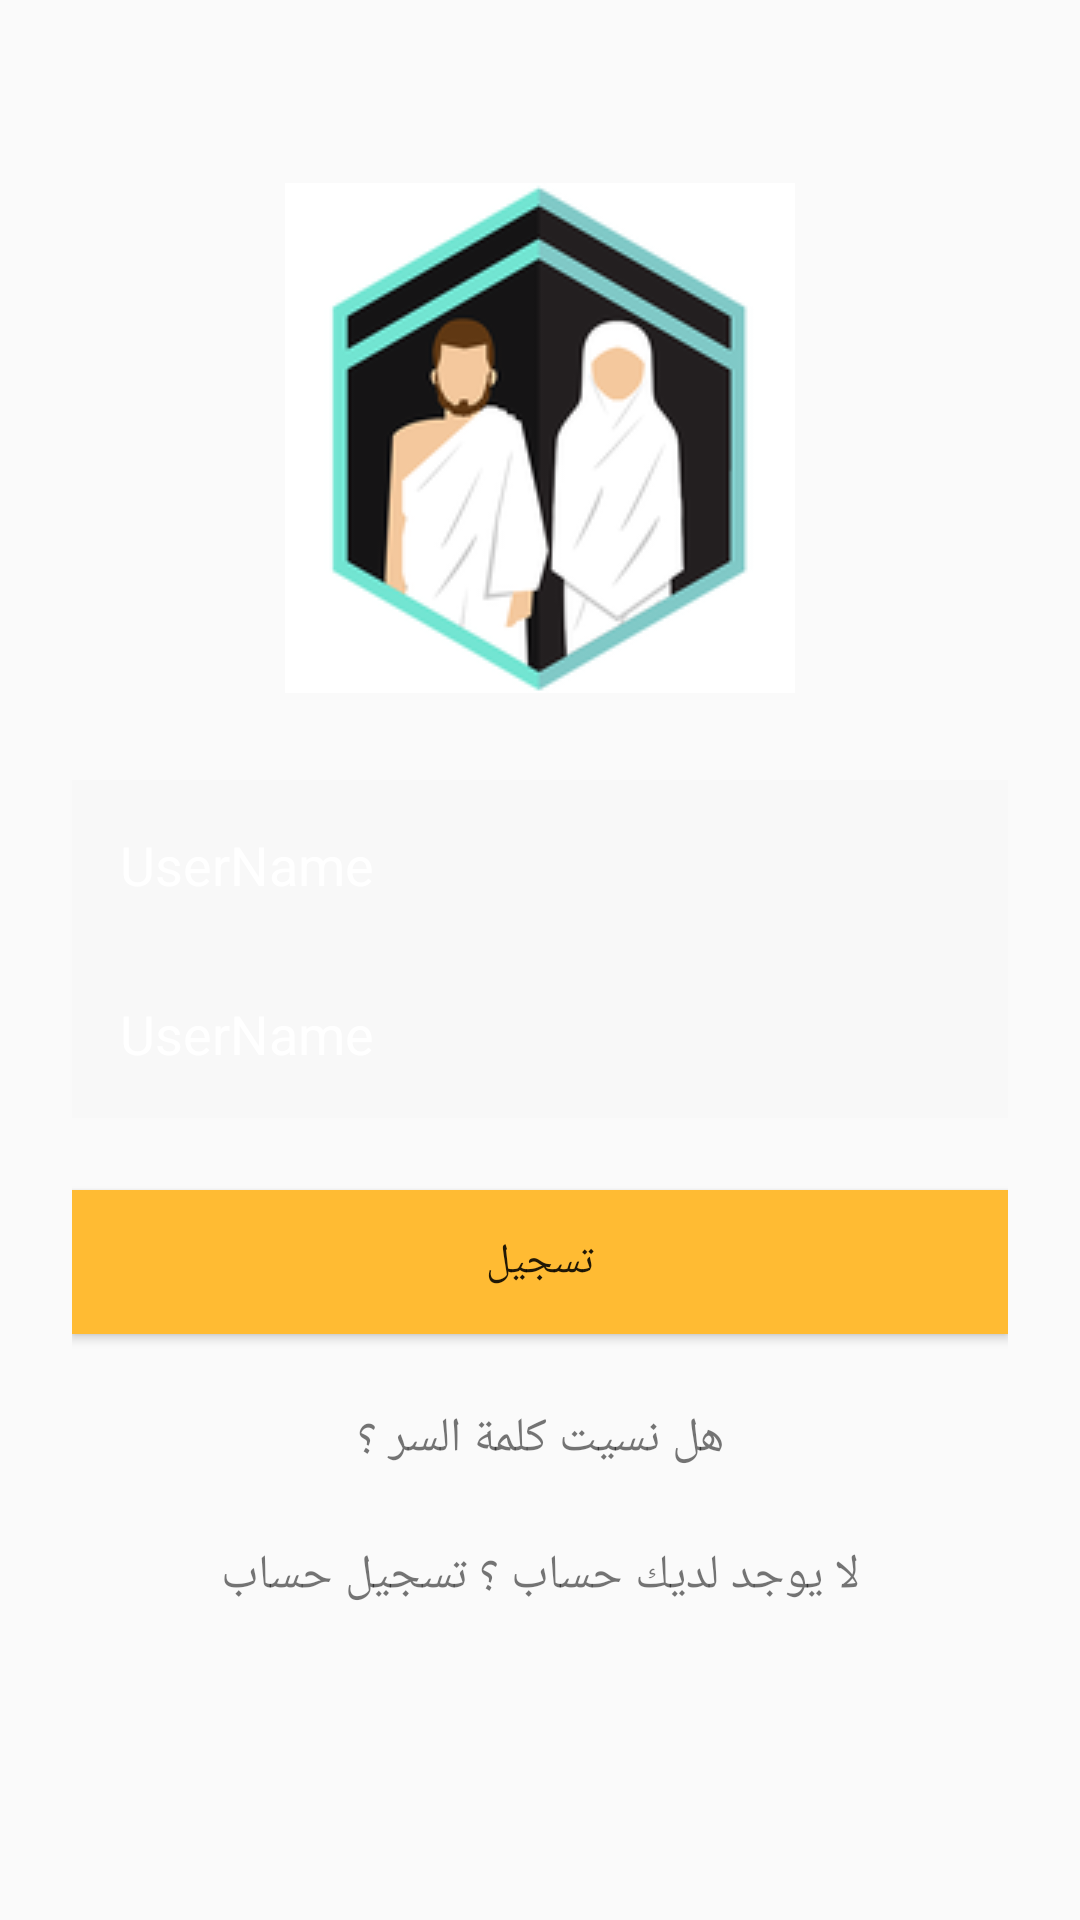

Produce the Android XML layout that renders to this screen, including the resource entries it uses.
<!-- AndroidManifest.xml: application theme AppTheme -->
<!-- res/layout/activity_register.xml -->
<?xml version="1.0" encoding="utf-8"?>
<android.support.design.widget.CoordinatorLayout xmlns:android="http://schemas.android.com/apk/res/android"
    xmlns:app="http://schemas.android.com/apk/res-auto"
    xmlns:tools="http://schemas.android.com/tools"
    android:layout_width="match_parent"
    android:layout_height="match_parent"
    tools:context="namtechcom.hackathon_project.login.register">

    <include layout="@layout/content_register" />


</android.support.design.widget.CoordinatorLayout>
<!-- res/layout/content_register.xml (included above) -->
<?xml version="1.0" encoding="utf-8"?>
<android.support.constraint.ConstraintLayout xmlns:android="http://schemas.android.com/apk/res/android"
    xmlns:app="http://schemas.android.com/apk/res-auto"
    xmlns:tools="http://schemas.android.com/tools"
    android:layout_width="match_parent"
    android:layout_height="match_parent"
    app:layout_behavior="@string/appbar_scrolling_view_behavior"
    tools:context="namtechcom.hackathon_project.login.register"
    tools:showIn="@layout/activity_register">


    <LinearLayout
        android:orientation="vertical"
        android:layout_width="match_parent"
        android:layout_height="wrap_content"
        android:paddingTop="56dp"
        android:paddingLeft="24dp"
        android:paddingRight="24dp"
        android:weightSum="1">


        


        <FrameLayout
            android:layout_width="match_parent"
            android:layout_height="match_parent">

            <ImageView
                android:id="@+id/imgPicture"
                android:layout_width="wrap_content"
                android:layout_height="180dp"
                android:layout_gravity="center_horizontal"
                android:layout_marginBottom="24dp"
                android:src="@drawable/icon" />
        </FrameLayout>

        <EditText
            android:layout_width="match_parent"
            android:layout_height="wrap_content"
            android:background="#6ef4f4f4"
             android:drawablePadding="78dp"
            android:ems="1"
            android:hint="UserName"
            android:inputType="textEmailAddress"
            android:padding="16dp"
            android:textColorHint="#fff"
            tools:layout_editor_absoluteX="0dp"
            tools:layout_editor_absoluteY="161dp"
            tools:ignore="MissingConstraints" />

        
        <EditText
            android:layout_width="match_parent"
            android:layout_height="wrap_content"
            android:background="#6ef4f4f4"
             android:drawablePadding="78dp"
            android:ems="1"
            android:hint="UserName"
            android:inputType="textEmailAddress"
            android:padding="16dp"
            android:textColorHint="#fff"
            tools:layout_editor_absoluteX="0dp"
            tools:layout_editor_absoluteY="161dp"
            tools:ignore="MissingConstraints" />

        <android.support.v7.widget.AppCompatButton
            android:id="@+id/btn_longin"
            android:layout_width="fill_parent"
            android:layout_height="wrap_content"
            android:layout_marginBottom="24dp"
            android:layout_marginTop="24dp"
            android:background="@android:color/holo_orange_light"
            android:padding="12dp"
            android:text="تسجيل" />

        <TextView
            android:id="@+id/forgetpass"
            android:layout_width="match_parent"
            android:layout_height="wrap_content"
            android:layout_marginBottom="24dp"
            android:gravity="center"
            android:text="هل نسيت كلمة السر ؟"
            android:textSize="16dip" />

        <TextView
            android:id="@+id/link_signup"
            android:layout_width="fill_parent"
            android:layout_height="wrap_content"
            android:layout_marginBottom="24dp"
            android:gravity="center"
            android:text="لا يوجد لديك حساب ؟ تسجيل حساب"
            android:textSize="16dip" />

    </LinearLayout>



</android.support.constraint.ConstraintLayout>
<!-- resources referenced by this layout -->
<resources>
  <!-- drawable icon: png bitmap (drawable, 19537 bytes) -->
  <style name="AppTheme" parent="Theme.AppCompat.Light.DarkActionBar">
          
          <item name="colorPrimary">@color/colorPrimary</item>
          <item name="colorPrimaryDark">@color/colorPrimaryDark</item>
          <item name="colorAccent">@color/colorAccent</item>
      </style>
  <color name="colorPrimary">#25baa2</color>
  <color name="colorPrimaryDark">#0e917c</color>
  <color name="colorAccent">#89d0c2</color>
</resources>
